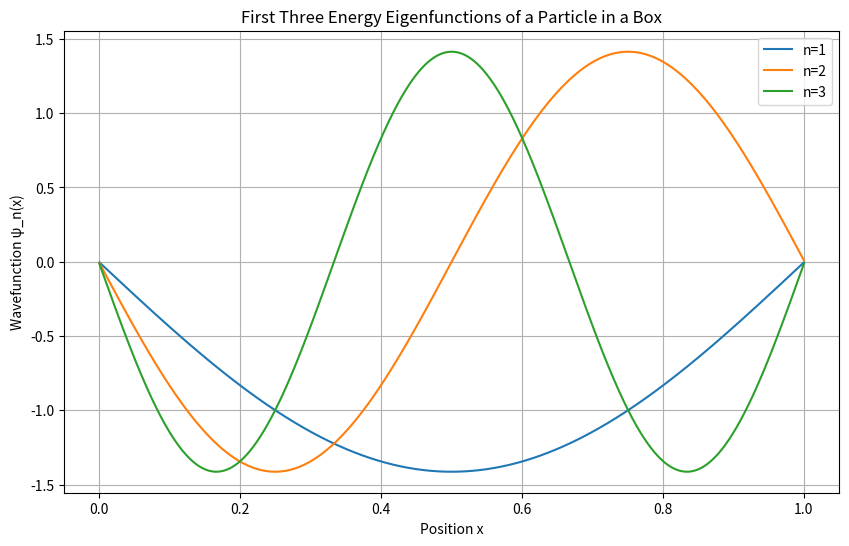

This figure's Python source:
import numpy as np
import matplotlib.pyplot as plt

# Constants
hbar = 1.0  # Reduced Planck constant
m = 1.0     # Mass of the particle
L = 1.0     # Length of the box

"""Step 1: Spatial discretization using linear space function"""
N = 1000   # Number of points
x = np.linspace(0, L, N)
dx = x[1] - x[0]

# Construct the Hamiltonian matrix
# Using finite difference: -hbar^2/(2m) * d^2/dx^2

"""Kinetic energy operator"""
diag = np.full(N, -2.0) # This syntax is to create 1-D matrix with the size N with all elements having fill value of -2.0
off_diag = np.ones(N - 1) # Establish a one dimensional matrix having 999 entries with all elements being 1.0
laplacian = (np.diag(diag) + np.diag(off_diag, -1) + np.diag(off_diag, 1)) / dx**2

# np.diag(diag) extracts only the diagonal component from variable diag
# np.diag(off_diag, -1) extracts the subdiagonal component from off_diag
# np.diag(off_diag, 1) extracts the superdiagonal component from off_diag
# dx**2 here represents delta x**2
# Combining them together gives us laplacian matrix

"""We are seeing that laplacian variable should have diagonal component of -2.0 with subdiagonal and superdiagonal of 1"""
"""Remember that Laplacian matrix is a matrix that behaves as an operator which acts as second-order scalar differentiation"""

"""Step 2: Declaring the hamiltonian matrix, H in form of Laplacian"""
H = -(hbar**2) / (2 * m) * laplacian

# Apply boundary conditions (wavefunction zero at x=0 and x=L)
# This is implicit in the finite difference method as we exclude the boundary points

"""Solving for both eigenvalues and eigenvectors of the Hamiltonian using np.linalg.eigh()"""
# Solve the eigenvalue problem
eigenvalues, eigenvectors = np.linalg.eigh(H)

# Extract the first three eigenvalues and eigenvectors
E_numerical = eigenvalues[:3]
psi_numerical = eigenvectors[:, :3]

# Analytical solutions for comparison
n_values = np.array([1, 2, 3])
E_analytical = (n_values**2 * np.pi**2 * hbar**2) / (2 * m * L**2)

# Print the numerical and analytical energies
print("Numerical Energies:")
for i, E in enumerate(E_numerical):
    print(f"E_{i+1} = {E:.5f}")

print("\nAnalytical Energies:")
for i, E in enumerate(E_analytical):
    print(f"E_{i+1} = {E:.5f}")

# Normalize the eigenfunctions
psi_numerical = psi_numerical / np.sqrt(dx)

# Plot the first three eigenfunctions
plt.figure(figsize=(10, 6))
for i in range(3):
    plt.plot(x, psi_numerical[:, i], label=f"n={i+1}")

plt.title("First Three Energy Eigenfunctions of a Particle in a Box")
plt.xlabel("Position x")
plt.ylabel("Wavefunction ψ_n(x)")
plt.legend()
plt.grid(True)
plt.show()
